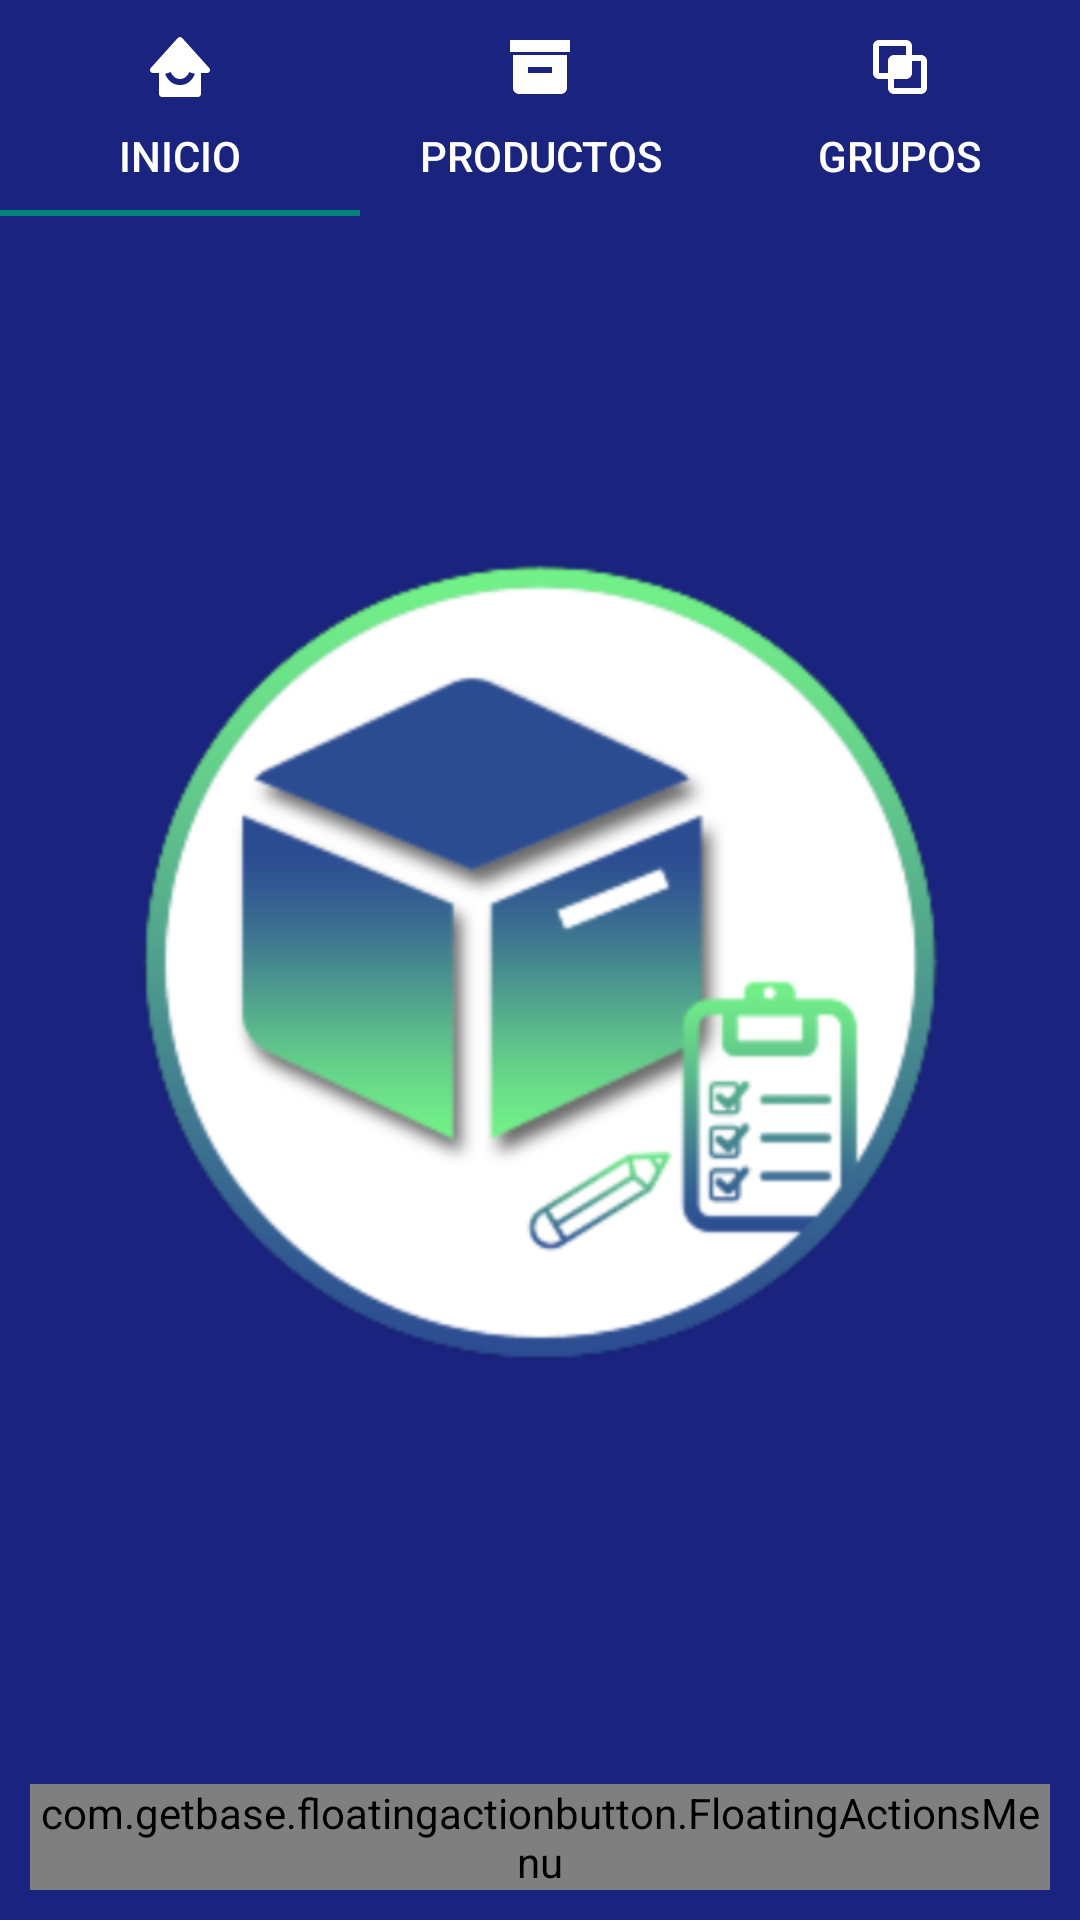

The Android layout XML behind this screen, and the referenced resources:
<!-- AndroidManifest.xml: activity theme SplashTheme -->
<!-- res/layout/activity_main.xml -->
<?xml version="1.0" encoding="utf-8"?>
<androidx.coordinatorlayout.widget.CoordinatorLayout xmlns:android="http://schemas.android.com/apk/res/android"
    xmlns:app="http://schemas.android.com/apk/res-auto"
    xmlns:tools="http://schemas.android.com/tools"
    xmlns:fab="http://schemas.android.com/apk/res-auto"
    android:layout_width="match_parent"
    android:layout_height="match_parent"
    android:orientation="vertical"
    tools:context=".MainActivity"
    android:id="@+id/coordinatorMainActivity">

    <LinearLayout
        android:layout_width="match_parent"
        android:layout_height="match_parent"
        android:orientation="vertical">

        <com.google.android.material.tabs.TabLayout
            android:layout_width="match_parent"
            android:layout_height="wrap_content"
            android:background="@color/primaryColor"
            android:id="@+id/tabLayout"
            app:tabTextColor="@color/primaryTextColor" >

            <com.google.android.material.tabs.TabItem
                android:layout_width="wrap_content"
                android:layout_height="wrap_content"
                android:text="@string/home"
                android:id="@+id/tabInicio"
                android:icon="@drawable/ic_home_smile" />

            <com.google.android.material.tabs.TabItem
                android:layout_width="wrap_content"
                android:layout_height="wrap_content"
                android:text="@string/products"
                android:id="@+id/tabProductos"
                android:icon="@drawable/ic_producto" />

            <com.google.android.material.tabs.TabItem
                android:layout_width="wrap_content"
                android:layout_height="wrap_content"
                android:text="@string/grupos"
                android:id="@+id/tabCategorias"
                android:icon="@drawable/ic_grupo" />

        </com.google.android.material.tabs.TabLayout>

        <androidx.viewpager.widget.ViewPager
            android:layout_width="match_parent"
            android:layout_height="match_parent"
            android:id="@+id/viewPager">

        </androidx.viewpager.widget.ViewPager>

    </LinearLayout>

    <com.getbase.floatingactionbutton.FloatingActionsMenu
        android:id="@+id/floatingmenu"
        android:layout_width="match_parent"
        android:layout_height="wrap_content"
        android:layout_gravity="end|bottom"
        app:fab_addButtonColorNormal="@color/secondaryColor"
        android:layout_margin="10dp"
        app:fab_labelStyle="@style/etiqueta"
        app:fab_addButtonColorPressed="@color/secondaryDarkColor">
        
        <com.getbase.floatingactionbutton.FloatingActionButton
            android:layout_width="wrap_content"
            android:layout_height="wrap_content"
            android:id="@+id/button_add_product"
            app:fab_icon="@drawable/ic_producto"
            app:fab_size="mini"
            app:fab_colorNormal="@color/secondaryLightColor"
            app:fab_title="@string/opcion1"
            app:fab_colorPressed="@color/secondaryDarkColor"
            />
        <com.getbase.floatingactionbutton.FloatingActionButton
            android:layout_width="wrap_content"
            android:layout_height="wrap_content"
            android:id="@+id/button_add_categorie"
            app:fab_icon="@drawable/ic_marca"
            app:fab_size="mini"
            app:fab_colorNormal="@color/secondaryLightColor"
            app:fab_title="@string/opcion2"
            app:fab_colorPressed="@color/secondaryDarkColor"
            />
        <com.getbase.floatingactionbutton.FloatingActionButton
            android:layout_width="wrap_content"
            android:layout_height="wrap_content"
            android:id="@+id/button_add_group"
            app:fab_icon="@drawable/ic_categoria"
            app:fab_size="mini"
            app:fab_colorNormal="@color/secondaryLightColor"
            app:fab_title="@string/opcion3"
            app:fab_colorPressed="@color/secondaryDarkColor"
            />

    </com.getbase.floatingactionbutton.FloatingActionsMenu>

</androidx.coordinatorlayout.widget.CoordinatorLayout>
<!-- resources referenced by this layout -->
<resources>
  <color name="primaryColor">#1a237e</color>
  <color name="primaryTextColor">#ffffff</color>
  <color name="secondaryColor">#69f0ae</color>
  <color name="secondaryDarkColor">#2bbd7e</color>
  <color name="secondaryLightColor">#9fffe0</color>
  <!-- drawable ic_categoria (drawable) -->
  <vector xmlns:android="http://schemas.android.com/apk/res/android"
      android:width="24dp"
      android:height="24dp"
      android:viewportWidth="24"
      android:viewportHeight="24">
    <path
        android:fillColor="#FFffff"
        android:pathData="M20,3H4C2.897,3 2,3.897 2,5v14c0,1.103 0.897,2 2,2h16c1.103,0 2,-0.897 2,-2V5C22,3.897 21.103,3 20,3zM19,7v2h-5V7H19zM14,11h5v2h-5V11zM4,19V5h7v14H4z"/>
  </vector>
  <!-- drawable ic_grupo (drawable) -->
  <vector xmlns:android="http://schemas.android.com/apk/res/android"
      android:width="24dp"
      android:height="24dp"
      android:viewportWidth="24"
      android:viewportHeight="24">
    <path
        android:fillColor="#fff"
        android:pathData="M5,16h3v3c0,1.103 0.897,2 2,2h9c1.103,0 2,-0.897 2,-2v-9c0,-1.103 -0.897,-2 -2,-2h-3V5c0,-1.103 -0.897,-2 -2,-2H5C3.897,3 3,3.897 3,5v9C3,15.103 3.897,16 5,16zM14.001,14L14.001,14L14,10h0.001V14zM19,10l0.001,9H10v-3h4c1.103,0 2,-0.897 2,-2v-4H19zM5,5h9v3h-4c-1.103,0 -2,0.897 -2,2v4H5V5z"/>
  </vector>
  <!-- drawable ic_marca (drawable) -->
  <vector xmlns:android="http://schemas.android.com/apk/res/android"
      android:width="486.82dp"
      android:height="486.82dp"
      android:viewportWidth="486.82"
      android:viewportHeight="486.82">
    <path
        android:fillColor="#FFF"
        android:pathData="M486.82,21.213L465.607,0l-42.768,42.768H238.991L0,281.759L205.061,486.82l238.992,-238.991V63.98L486.82,21.213zM414.053,235.403L205.061,444.394L42.427,281.759L251.418,72.768h141.421l-40.097,40.097c-14.56,-6.167 -32.029,-3.326 -43.898,8.543c-15.621,15.621 -15.621,40.948 0,56.569c15.621,15.621 40.948,15.621 56.568,0c11.869,-11.869 14.71,-29.338 8.543,-43.898l40.097,-40.097V235.403z"/>
  </vector>
  <!-- drawable ic_producto (drawable) -->
  <vector xmlns:android="http://schemas.android.com/apk/res/android"
      android:width="24dp"
      android:height="24dp"
      android:viewportWidth="24"
      android:viewportHeight="24">
    <path
        android:fillColor="#FFffff"
        android:pathData="M2,3H22V7H2zM19,8H5,4 3v11c0,1.104 0.896,2 2,2h14c1.104,0 2,-0.896 2,-2V8h-1H19zM16,14H8v-2h8V14z"/>
  </vector>
  <string name="grupos">Grupos</string>
  <string name="home">Inicio</string>
  <string name="opcion1">Agregar producto</string>
  <string name="opcion2">Agregar marca</string>
  <string name="opcion3">Agregar categoría</string>
  <string name="products">Productos</string>
  <style name="etiqueta">
          <item name="android:background">@drawable/fondo_eti_fab</item>
          <item name="android:textColor">#000</item>
      </style>
  <style name="SplashTheme" parent="AppTheme">
          <item name="android:windowBackground">@drawable/splash_screen</item>
      </style>
  <!-- drawable fondo_eti_fab (drawable) -->
  <?xml version="1.0" encoding="utf-8"?>
  <shape xmlns:android="http://schemas.android.com/apk/res/android">
      <padding
          android:bottom="5dp"
          android:top="5dp"
          android:left="8dp"
          android:right="8dp" />
  </shape>
  <style name="AppTheme" parent="Theme.AppCompat.Light.DarkActionBar">
          
          <item name="colorPrimary">@color/primaryColor</item>
          <item name="colorPrimaryDark">@color/primaryDarkColor</item>
      </style>
  <!-- drawable splash_screen (drawable) -->
  <?xml version="1.0" encoding="utf-8"?>
  <layer-list xmlns:android="http://schemas.android.com/apk/res/android">
      <item android:drawable="@color/primaryColor"/>
      <item>
          <bitmap android:src="@mipmap/logo_splash"
              android:gravity="center"/>
      </item>
  </layer-list>
  <color name="primaryDarkColor">#000051</color>
</resources>
